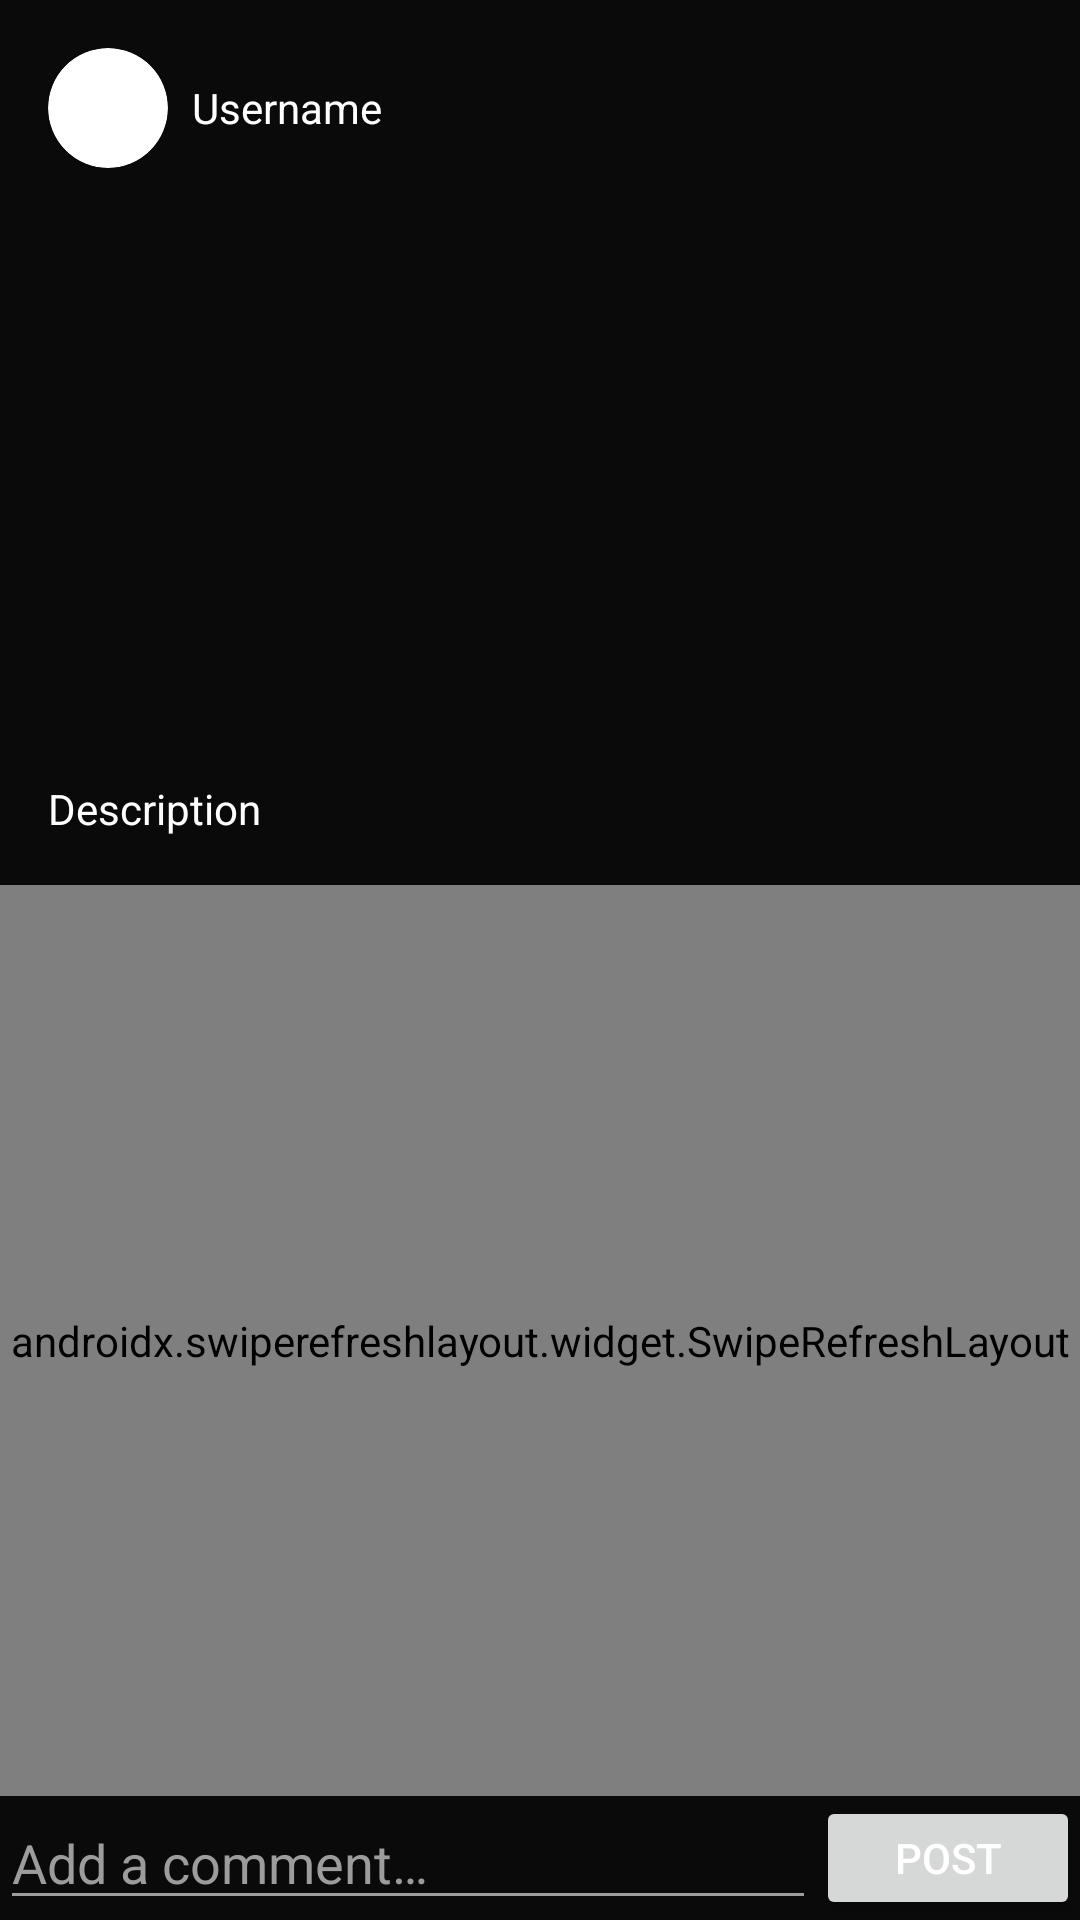

Android layout source for this screen:
<!-- AndroidManifest.xml: application theme AppTheme -->
<!-- res/layout/fragment_detail.xml -->
<?xml version="1.0" encoding="utf-8"?>
<RelativeLayout xmlns:android="http://schemas.android.com/apk/res/android"
    xmlns:tools="http://schemas.android.com/tools"
    android:layout_width="match_parent"
    android:layout_height="match_parent"
    android:orientation="vertical"
    tools:context=".fragments.ComposeFragment">

    <include
        android:id="@+id/itemPost"
        layout="@layout/item_post" />
    <androidx.swiperefreshlayout.widget.SwipeRefreshLayout
        android:id="@+id/swipeContainer"
        android:layout_width="match_parent"
        android:layout_height="match_parent"
        android:layout_above="@+id/llAddComment"
        android:layout_below="@+id/itemPost"
        android:layout_marginTop="0dp"
        android:layout_marginBottom="0dp">

        <androidx.recyclerview.widget.RecyclerView
            android:id="@+id/rvComments"
            android:layout_width="match_parent"
            android:layout_height="wrap_content" />

    </androidx.swiperefreshlayout.widget.SwipeRefreshLayout>

    <LinearLayout
        android:id="@+id/llAddComment"
        android:layout_width="match_parent"
        android:layout_height="wrap_content"
        android:layout_alignParentBottom="true">


        <EditText
            android:id="@+id/etComment"
            android:layout_width="0dp"
            android:layout_height="wrap_content"
            android:layout_weight="1"
            android:ems="10"
            android:hint="@string/add_a_comment"
            android:importantForAutofill="no"
            android:inputType="textPersonName" />

        <Button
            android:id="@+id/btnPost"
            android:layout_width="wrap_content"
            android:layout_height="match_parent"
            android:text="@string/post" />
    </LinearLayout>

</RelativeLayout>
<!-- res/layout/item_post.xml (included above) -->
<?xml version="1.0" encoding="utf-8"?>
<LinearLayout xmlns:android="http://schemas.android.com/apk/res/android"
    xmlns:tools="http://schemas.android.com/tools"
    android:layout_width="match_parent"
    android:layout_height="wrap_content"
    xmlns:app="http://schemas.android.com/apk/res-auto"
    android:layout_margin="16dp"
    android:layout_marginBottom="8dp"
    android:orientation="vertical"
    tools:context=".fragments.ComposeFragment">

    <LinearLayout
        android:id="@+id/llHeader"
        android:layout_width="wrap_content"
        android:layout_height="wrap_content"
        android:layout_marginBottom="4dp">

        <androidx.cardview.widget.CardView
            android:id="@+id/cvProfile"
            android:layout_width="40dp"
            android:layout_height="40dp"
            android:layout_gravity="center"
            app:cardCornerRadius="250dp">

            <ImageView
                android:id="@+id/ivProfileImage"
                android:layout_width="40dp"
                android:layout_height="40dp"
                android:contentDescription="@string/profile"
                android:scaleType="centerCrop"
                tools:srcCompat="@tools:sample/avatars" />
        </androidx.cardview.widget.CardView>

        <TextView
            android:id="@+id/tvUsername"
            android:layout_width="match_parent"
            android:layout_height="match_parent"
            android:layout_marginStart="8dp"
            android:ems="10"
            android:gravity="center_vertical"
            tools:text="Username" />

    </LinearLayout>


    <ImageView
        android:id="@+id/ivImage"
        android:layout_width="match_parent"
        android:layout_height="200dp"
        android:contentDescription="@string/captured_image"
        android:scaleType="centerCrop"
        tools:srcCompat="@tools:sample/backgrounds/scenic" />

    <TextView
        android:id="@+id/tvDescription"
        android:layout_width="match_parent"
        android:layout_height="wrap_content"
        android:ems="10"
        tools:text="Description" />

</LinearLayout>
<!-- resources referenced by this layout -->
<resources>
  <string name="add_a_comment">Add a comment…</string>
  <string name="captured_image">Captured image</string>
  <string name="post">Post</string>
  <string name="profile">Profile</string>
  <style name="AppTheme" parent="Theme.AppCompat.Light.DarkActionBar">
          
          <item name="colorPrimary">@color/colorPrimary</item>
          <item name="colorPrimaryDark">@color/colorPrimaryDark</item>
          <item name="colorAccent">@color/colorAccent</item>
          <item name="android:windowBackground">@color/colorBackground</item>
          <item name="android:textColor">@color/colorText</item>
          <item name="android:textColorHint">@color/colorTextSecondary</item>
          <item name="android:colorControlActivated">@color/colorText</item>
          <item name="android:textColorSecondary">@color/colorTextSecondary</item>
      </style>
  <color name="colorPrimary">#1E1E1F</color>
  <color name="colorPrimaryDark">#1E1E1F</color>
  <color name="colorAccent">#ED4956</color>
  <color name="colorBackground">#0A0A0A</color>
  <color name="colorText">#FFFFFF</color>
  <color name="colorTextSecondary">#9C9C9C</color>
</resources>
